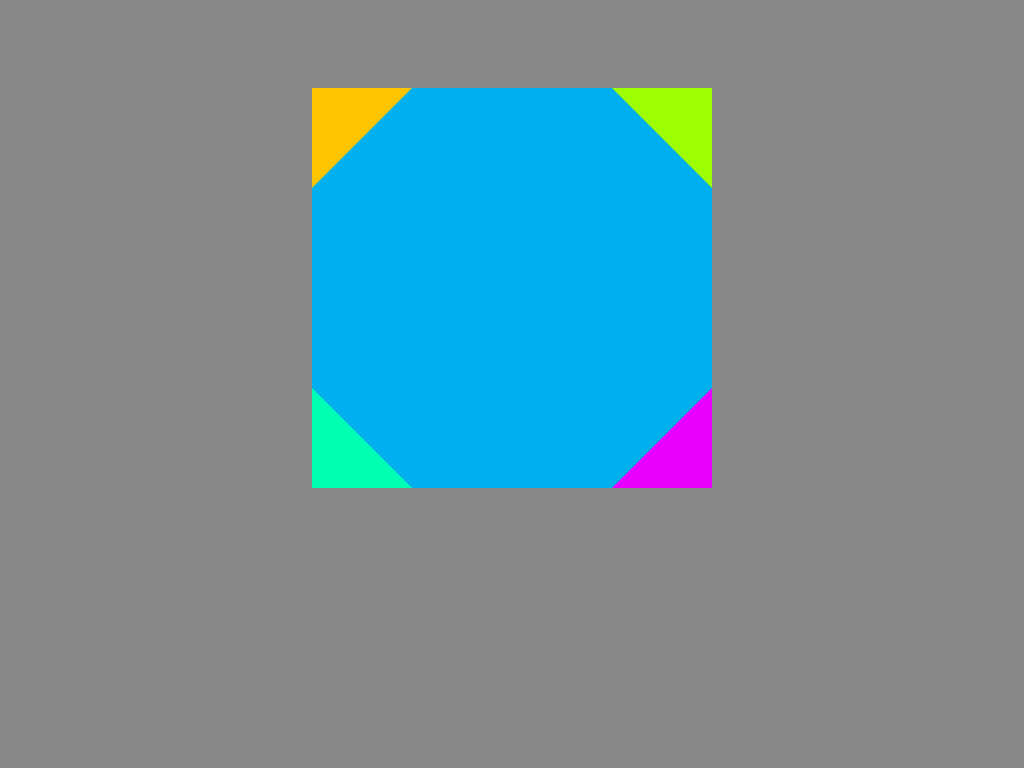

Write the HTML and CSS that draws this image.

<!DOCTYPE html>
<html lang="en">
<head>
	<meta charset="UTF-8">
	<meta http-equiv="X-UA-Compatible" content="IE=edge">
	<meta name="viewport" content="width=device-width, initial-scale=1.0">
	<title>Corners</title>
	<style>
		body {
			background-color: #888;
			display: flex;
			justify-content: center;
			align-items: center;
			padding: 5em;
		}
		.container {
			width: 25em;
			height: 25em;
			background-color: #00afee;
			position: relative;
		}
		.triangle-bottom-left {
			width: 0;
			height: 0;
			border-bottom: 100px solid rgb(0, 255, 179);
			border-right: 100px solid transparent;
			position: absolute;
			bottom: 0;
			left: 0;
		}
		.triangle-bottom-right {
			width: 0;
			height: 0;
			border-bottom: 100px solid rgb(234, 0, 255);
			border-left: 100px solid transparent;
			position: absolute;
			bottom: 0;
			right: 0;
		}
		.triangle-top-left {
			width: 0;
			height: 0;
			border-top: 100px solid rgb(255, 196, 0);
			border-right: 100px solid transparent;
			position: absolute;
			top: 0;
			left: 0;
		}
		.triangle-top-right {
			width: 0;
			height: 0;
			border-top: 100px solid rgb(157, 255, 0);
			border-left: 100px solid transparent;
			position: absolute;
			top: 0;
			right: 0;
		}
	</style>
</head>
<body>
	<div class="container">
		<div class="triangle-bottom-left" title="bottom-left"></div>
		<div class="triangle-top-left" title="top-left"></div>
		<div class="triangle-bottom-right" title="bottom-right"></div>
		<div class="triangle-top-right" title="top-right"></div>
	</div>
	
</body>
</html>
